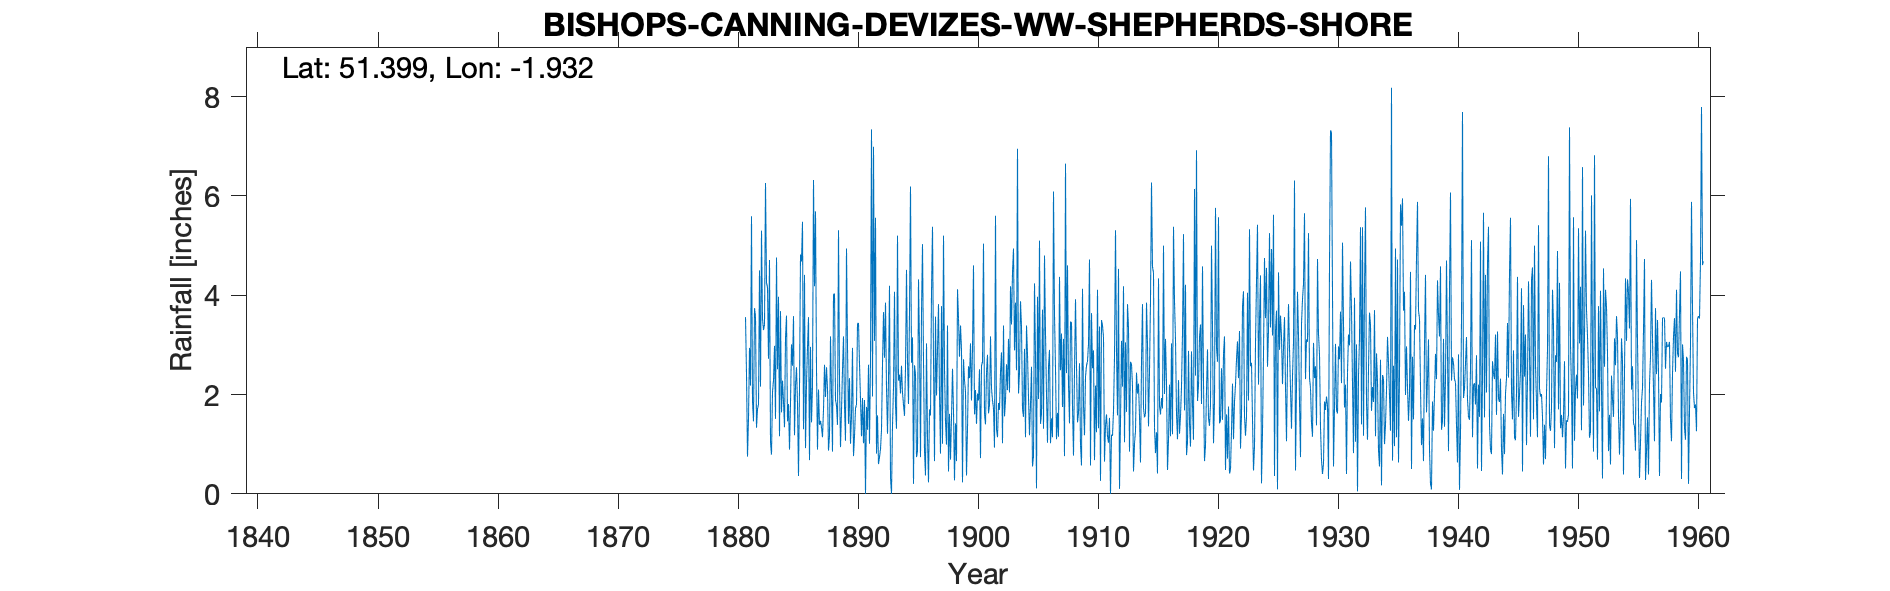

Source data for this figure (header and first rows):
BISHOPS CANNING, DEVIZES W.WKS SHEPHERD'…, , , , , , , , , , , , , , , , , , , , , , , 
Grid ref, SU048667, Long, -1.932, Lat, 51.4, Elevation, 555, ft, , , , , , , , , , , , , , , 
Station no, 1529, , , , , , , , , , , , , , , , , , , , , , 
, 1880, 1881, 1882, 1883, 1884, 1885, 1886, 1887, 1888, 1889, 1890, 1891, 1892, 1893, 1894, 1895, 1896, 1897, 1898, 1899, 1900, 1901, 1902
January, , , 1.33, 2.72, 3.68, 2.58, 4.41, 2.5, 0.87, 0.94, 2.94, 1.89, 0.81, 2.3, 2.02, 3.15, 0.86, 1.98, 0.45, 3.39, 2.94, 1.6, 1.3
February, , 3.56, 1.71, 4.71, 1.64, 3.58, 0.92, 0.89, 1.18, 1.67, 0.76, 0, 1.58, 4.19, 2.58, 0.2, 0.37, 2.88, 1.61, 2.91, 4.6, 1.4, 1.14
March, , 2.42, 1.8, 1.04, 2.28, 1.18, 2.23, 2.1, 3.17, 2.5, 1.16, 1.75, 0.6, 0.32, 2.03, 2.59, 3.03, 3.82, 0.69, 0.23, 1.6, 2.45, 1.83
April, , 0.75, 4.5, 0.79, 1.86, 2.18, 2.95, 1.39, 2.03, 3.17, 1.72, 1.29, 0.74, 0, 1.8, 2.41, 1.14, 2, 1.54, 2.71, 2.09, 2.8, 1.69
May, , 1.52, 2.16, 2.05, 1.34, 2.55, 3.56, 1.47, 0.85, 1.78, 1.8, 2.6, 0.9, 1.38, 1.57, 0.74, 0.23, 0.81, 2.52, 2.29, 1.41, 1.62, 2.45
June, , 2.94, 5.3, 2.28, 3.14, 1.82, 0.68, 1.34, 4.02, 1.07, 3.43, 1.01, 1.29, 2.15, 2.54, 0.86, 1.7, 3.78, 1.67, 2.06, 2.02, 1.79, 2.85
July, , 2.18, 3.53, 2.98, 3.59, 0.36, 2.96, 1.14, 4.03, 4.94, 3.44, 2.69, 2.61, 4.07, 4.51, 4.32, 1.58, 1.01, 0.27, 0.37, 1.88, 3.17, 1.02
August, , 5.59, 3.3, 1.51, 1.46, 2.12, 1.44, 1.7, 1.89, 2.96, 2.62, 7.34, 3.66, 1.77, 2.67, 2.99, 4.05, 5.2, 1.42, 1.31, 2.51, 2.13, 3.39
September, , 1.86, 3.41, 4.76, 1.81, 4.82, 2.17, 2.6, 1.78, 1.41, 1.91, 1.96, 2.74, 1.31, 1.81, 0.74, 5.38, 2.51, 0.66, 2.57, 0.72, 1.88, 1.56
October, , 1.46, 6.26, 2.51, 0.89, 4.68, 6.32, 1.95, 1.39, 2.33, 1.16, 6.99, 3.85, 5.2, 3.66, 3.64, 2.69, 1.44, 4.12, 2.33, 2.58, 1.72, 1.88
November, , 3.74, 4.25, 3.97, 1.83, 5.48, 4.18, 2.55, 5.31, 1.01, 1.93, 3.08, 2.14, 2.28, 6.19, 5.03, 0.66, 0.99, 3.54, 3.03, 2.66, 0.93, 2.61
December, , 3.58, 4.16, 1.16, 3.01, 1.3, 5.69, 2.12, 2.27, 1.57, 1.02, 5.56, 1.21, 2.4, 2.64, 2.68, 3.57, 3.39, 2.76, 1.88, 5.04, 5.6, 2.09
Total, , , 41.71, 30.48, 26.53, 32.65, 37.51, 21.75, 28.79, 25.35, 23.89, 36.16, 22.13, 27.37, 34.02, 29.35, 25.26, 29.81, 21.25, 25.08, 30.05, 27.09, 23.81
